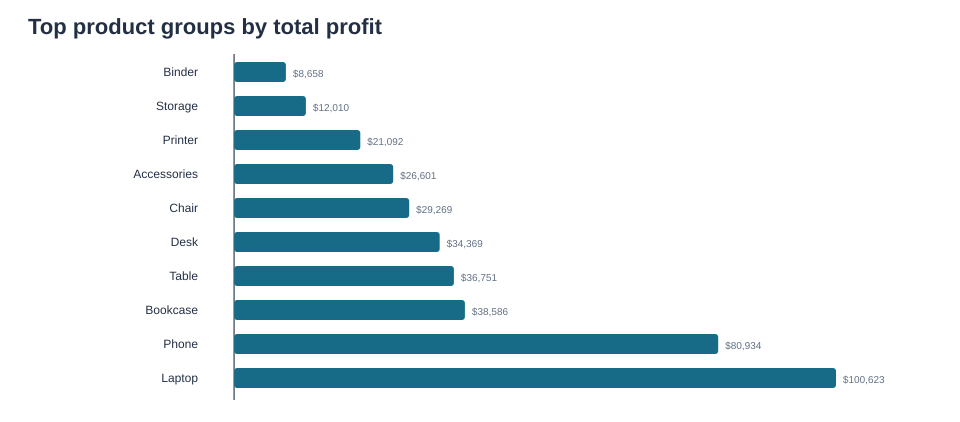

Source data for this figure (header and first rows):
analysis_product, line_items, total_profit, average_discount
Laptop, 203, 100623, 0.1305
Phone, 229, 80934, 0.1192
Bookcase, 205, 38586, 0.1198
Table, 179, 36751, 0.1318
Desk, 202, 34369, 0.1042
Chair, 205, 29269, 0.1222
Accessories, 214, 26601, 0.1217
Printer, 213, 21092, 0.1164
Storage, 179, 12010, 0.1327
Binder, 219, 8658, 0.116
Paper, 223, 3549, 0.1063
Labels, 197, 2671, 0.1266
